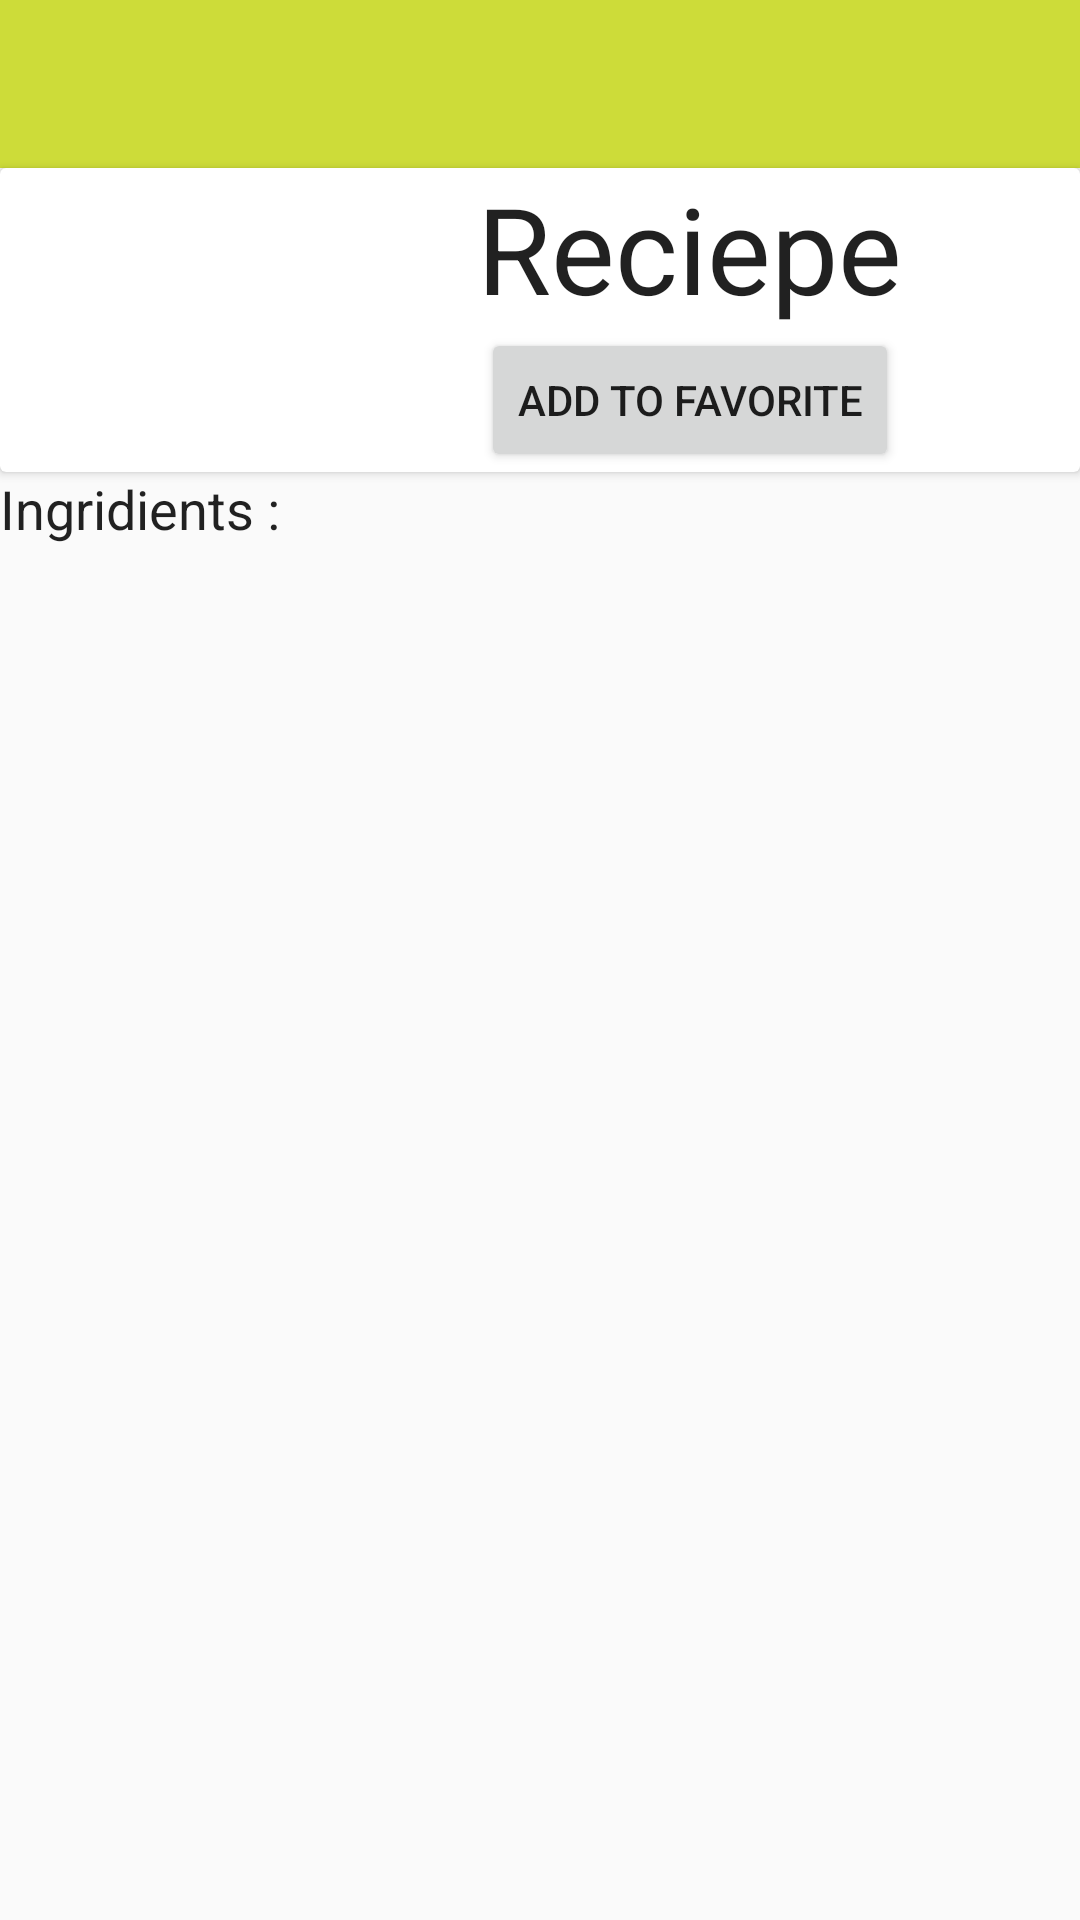

Here is an Android app screen rendered from its layout file. Give the layout XML and the strings, colors and styles it references.
<!-- AndroidManifest.xml: application theme AppTheme -->
<!-- res/layout/activity_recept.xml -->
<?xml version="1.0" encoding="utf-8"?>
<LinearLayout xmlns:android="http://schemas.android.com/apk/res/android"
    android:id="@+id/recept_activity"
    xmlns:app="http://schemas.android.com/apk/res-auto"
    xmlns:tools="http://schemas.android.com/tools"
    android:layout_width="match_parent"
    android:layout_height="match_parent"
    android:orientation="vertical"
    tools:context="com.example.user.xolostyak20.ReceptActivity">

    <include layout="@layout/toolbar"
        android:id="@+id/tb_rec"></include>

    <android.support.v7.widget.CardView
        android:layout_width="match_parent"
        android:layout_height="wrap_content">

        <LinearLayout
            android:layout_width="match_parent"
            android:layout_height="match_parent"
            android:orientation="horizontal">

            <ImageView
                android:id="@+id/imageView"
                android:layout_width="100dp"
                android:layout_height="100dp" />

            <LinearLayout
                android:layout_width="match_parent"
                android:layout_height="wrap_content"
                android:orientation="vertical">

                <TextView
                    android:id="@+id/textView"
                    android:layout_width="wrap_content"
                    android:layout_height="wrap_content"
                    android:layout_gravity="center_horizontal"
                    android:layout_weight="1"
                    android:text="Reciepe"
                    android:textAppearance="@style/Base.TextAppearance.AppCompat.Large"
                    android:textSize="40dp" />

                <Button
                    android:id="@+id/btn_fav"
                    android:layout_width="wrap_content"
                    android:layout_height="wrap_content"
                    android:layout_gravity="center_horizontal"
                    android:text="add to favorite" />
            </LinearLayout>


        </LinearLayout>








    </android.support.v7.widget.CardView>

    <TextView
        android:layout_width="match_parent"
        android:layout_height="wrap_content"
        android:text="Ingridients : "
        android:textAppearance="@style/Base.TextAppearance.AppCompat.Large"
        android:textSize="18dp" />

</LinearLayout>
<!-- res/layout/toolbar.xml (included above) -->
<?xml version="1.0" encoding="utf-8"?>
<android.support.v7.widget.Toolbar
    xmlns:android="http://schemas.android.com/apk/res/android"
    android:layout_width="match_parent"
    android:layout_height="wrap_content"
    android:id="@+id/myToolBar"
    android:minHeight="?attr/actionBarSize"
    android:background="@color/primary"></android.support.v7.widget.Toolbar>
<!-- resources referenced by this layout -->
<resources>
  <color name="primary">#CDDC39</color>
  <style name="AppTheme" parent="AppTheme.Base">
          
      </style>
  <style name="AppTheme.Base" parent="Theme.AppCompat.Light.NoActionBar">
          <item name="android:colorPrimary">@color/primary</item>
          <item name="android:colorPrimaryDark">@color/primary_dark</item>
          <item name="android:colorAccent">@color/accent</item>
      </style>
  <color name="primary_dark">#AFB42B</color>
  <color name="accent">#CDDC39</color>
</resources>
